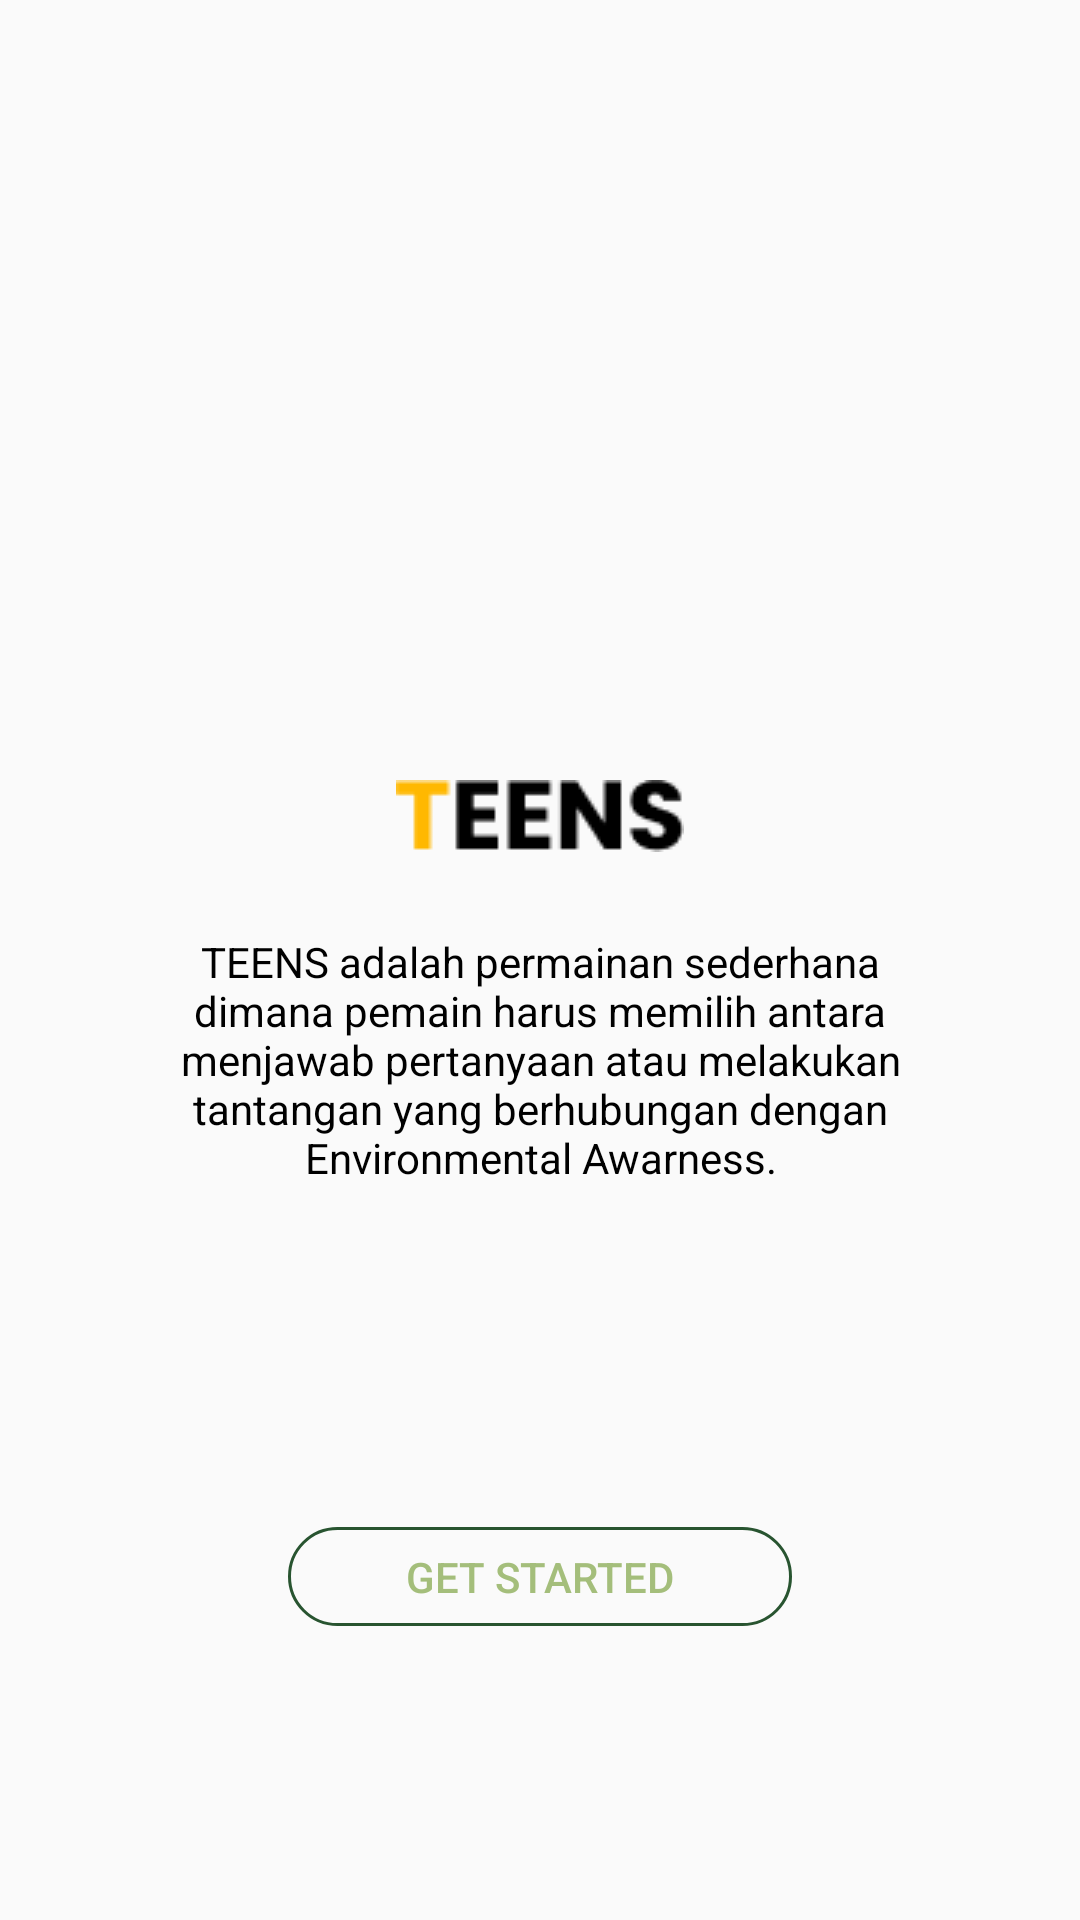

Write the Android layout XML for this screen, with the resource values it uses.
<!-- AndroidManifest.xml: application theme Theme.TruthOrDare -->
<!-- res/layout/activity_getting_started.xml -->
<?xml version="1.0" encoding="utf-8"?>
<androidx.constraintlayout.widget.ConstraintLayout xmlns:android="http://schemas.android.com/apk/res/android"
    xmlns:app="http://schemas.android.com/apk/res-auto"
    xmlns:tools="http://schemas.android.com/tools"
    android:layout_width="match_parent"
    android:layout_height="match_parent"
    tools:context=".GettingStarted">

    <ImageView
        android:id="@+id/imageView2"
        android:layout_width="match_parent"
        android:layout_height="match_parent"
        android:scaleType="fitXY"
        android:src="@drawable/backround_tree" />

    <ImageView
        android:id="@+id/teens"
        android:layout_width="wrap_content"
        android:layout_height="wrap_content"
        android:layout_marginTop="260dp"
        android:src="@drawable/teens"
        app:layout_constraintEnd_toEndOf="parent"
        app:layout_constraintStart_toStartOf="parent"
        app:layout_constraintTop_toTopOf="parent" />



    <TextView
        android:id="@+id/tv_2"
        android:layout_width="250dp"
        android:layout_height="90dp"
        android:layout_marginTop="27dp"
        android:gravity="center_horizontal"
        android:text="@string/deskripsi_tod"
        android:textColor="@color/black"
        app:layout_constraintEnd_toEndOf="parent"
        app:layout_constraintStart_toStartOf="parent"
        app:layout_constraintTop_toBottomOf="@id/teens" />

    <Button
        android:id="@+id/started_button"
        android:layout_width="168dp"
        android:layout_height="33dp"
        android:layout_marginTop="108dp"
        android:background="@drawable/custom_button_gettingstarted"
        android:text="@string/get_started"
        android:textColor="@color/more_bright_green"
        app:layout_constraintEnd_toEndOf="parent"
        app:layout_constraintStart_toStartOf="parent"
        app:layout_constraintTop_toBottomOf="@id/tv_2" />

</androidx.constraintlayout.widget.ConstraintLayout>
<!-- resources referenced by this layout -->
<resources>
  <color name="black">#FF000000</color>
  <color name="more_bright_green">#A4BE7B</color>
  <!-- drawable custom_button_gettingstarted (drawable-v24) -->
  <?xml version="1.0" encoding="utf-8"?>
  <selector xmlns:android="http://schemas.android.com/apk/res/android">
  
      <item
          android:state_pressed="true"
          android:drawable="@drawable/button_shape_getting_started_clicked"
          />
  
      <item
          android:state_enabled="false"
          android:drawable="@drawable/button_shape_getting_started_disable"
          />
  
      <item
          android:drawable="@drawable/button_shape_getting_started"
          />
  
  </selector>
  <!-- drawable teens: png bitmap (drawable, 847 bytes) -->
  <string name="deskripsi_tod">TEENS adalah permainan sederhana dimana pemain harus memilih antara menjawab pertanyaan atau melakukan tantangan yang berhubungan dengan Environmental Awarness.</string>
  <string name="get_started">Get Started</string>
  <style name="Theme.TruthOrDare" parent="Theme.AppCompat.Light.NoActionBar">
          
          <item name="colorPrimary">@color/green_bg</item>
          <item name="colorPrimaryVariant">@color/green_bright</item>
          <item name="colorOnPrimary">@color/more_bright_green</item>
          
          <item name="colorSecondary">@color/spin_backround_cream</item>
          <item name="colorSecondaryVariant">@color/grey</item>
          <item name="colorOnSecondary">@color/black</item>d\dd
          
          <item name="android:statusBarColor">@color/more_bright_green</item>
          
      </style>
  <!-- drawable button_shape_getting_started_clicked (drawable-v24) -->
  <shape xmlns:android="http://schemas.android.com/apk/res/android"
      android:width="168dp"
      android:height="33dp"
      android:shape="rectangle"
      android:viewportWidth="308"
      android:viewportHeight="51"
      >
      <solid android:color="@color/green_bg"
          />
      <corners android:radius="25dp" />
      <stroke
          android:width="1dp"
          android:color="@color/green_bg" />
  
  </shape>
  <!-- drawable button_shape_getting_started_disable (drawable-v24) -->
  <shape xmlns:android="http://schemas.android.com/apk/res/android"
      android:width="168dp"
      android:height="33dp"
      android:shape="rectangle"
      android:viewportWidth="308"
      android:viewportHeight="51">
      <solid android:color="@color/white" />
      <corners android:radius="25dp" />
      <stroke
          android:width="1dp"
          android:color="@color/green_bg" />
  
  
  </shape>
  <!-- drawable button_shape_getting_started (drawable) -->
  <shape
      xmlns:android="http://schemas.android.com/apk/res/android"
      android:width="168dp"
      android:height="33dp"
      android:viewportWidth="308"
      android:viewportHeight="51"
      android:shape="rectangle"
      >
      <corners
          android:radius="25dp"
          />
      <stroke
          android:color="@color/green_bg"
          android:width="1dp"
          />
  
  
  </shape>
  <color name="green_bg">#285430</color>
  <color name="green_bright">#5F8D4E</color>
  <color name="spin_backround_cream">#E5D9B6</color>
  <color name="grey">#8b8c89</color>
  <color name="white">#FFFFFFFF</color>
</resources>
